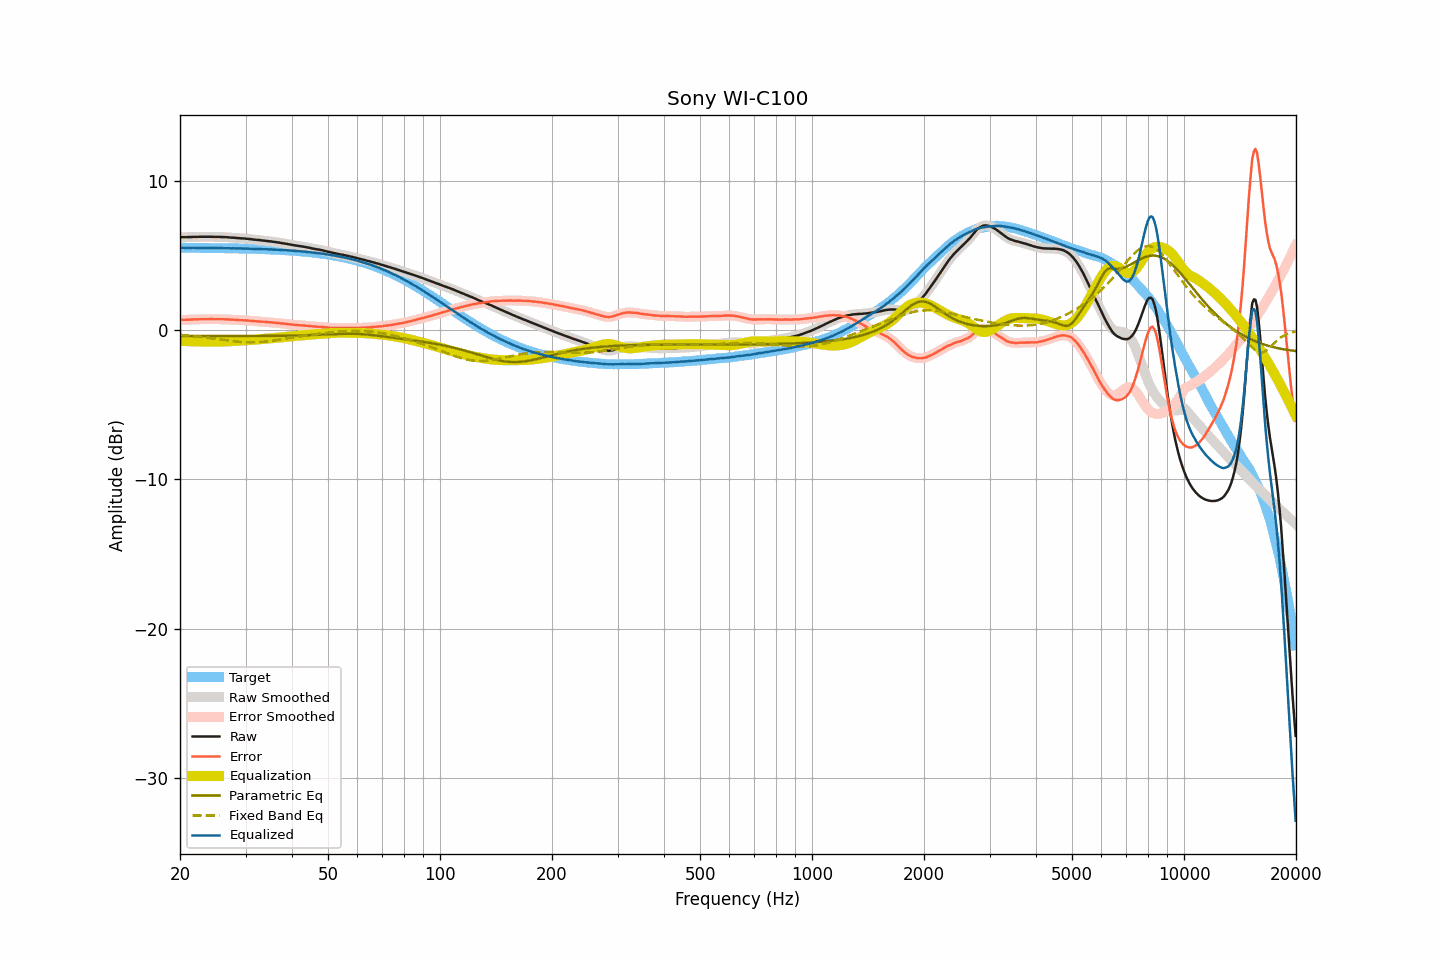

The data file committed next to this chart (first rows):
frequency, raw, smoothed, error, error_smoothed, equalization, parametric_eq, fixed_band_eq, equalized_raw, equalized_smoothed, target
20.00, 6.25, 6.25, 0.71, 0.71, -0.71, -0.38, -0.30, 5.54, 5.54, 5.54
20.20, 6.25, 6.25, 0.71, 0.71, -0.71, -0.38, -0.31, 5.54, 5.54, 5.54
20.40, 6.25, 6.25, 0.71, 0.71, -0.71, -0.38, -0.32, 5.54, 5.54, 5.54
20.61, 6.25, 6.25, 0.71, 0.71, -0.72, -0.38, -0.33, 5.54, 5.54, 5.54
20.81, 6.25, 6.26, 0.71, 0.72, -0.72, -0.38, -0.34, 5.53, 5.54, 5.54
21.02, 6.26, 6.26, 0.72, 0.72, -0.72, -0.38, -0.35, 5.54, 5.54, 5.54
21.23, 6.26, 6.26, 0.72, 0.72, -0.72, -0.38, -0.36, 5.54, 5.54, 5.54
21.44, 6.26, 6.27, 0.73, 0.73, -0.73, -0.38, -0.37, 5.53, 5.54, 5.54
21.66, 6.27, 6.27, 0.74, 0.73, -0.73, -0.38, -0.38, 5.54, 5.54, 5.54
21.87, 6.27, 6.27, 0.74, 0.74, -0.74, -0.38, -0.39, 5.54, 5.53, 5.54
22.09, 6.27, 6.27, 0.74, 0.74, -0.74, -0.38, -0.41, 5.53, 5.53, 5.53
22.31, 6.27, 6.28, 0.74, 0.74, -0.74, -0.38, -0.42, 5.53, 5.53, 5.53
22.54, 6.28, 6.28, 0.75, 0.75, -0.75, -0.38, -0.43, 5.54, 5.53, 5.53
22.76, 6.28, 6.28, 0.75, 0.75, -0.75, -0.38, -0.44, 5.53, 5.53, 5.53
22.99, 6.28, 6.28, 0.75, 0.75, -0.75, -0.38, -0.46, 5.53, 5.53, 5.53
23.22, 6.28, 6.28, 0.75, 0.75, -0.75, -0.38, -0.47, 5.53, 5.53, 5.53
23.45, 6.28, 6.28, 0.75, 0.75, -0.75, -0.38, -0.48, 5.53, 5.53, 5.53
23.69, 6.28, 6.28, 0.75, 0.75, -0.75, -0.38, -0.50, 5.53, 5.53, 5.53
23.92, 6.28, 6.28, 0.76, 0.76, -0.76, -0.38, -0.51, 5.53, 5.53, 5.53
24.16, 6.28, 6.28, 0.76, 0.76, -0.76, -0.38, -0.53, 5.53, 5.53, 5.53
24.40, 6.28, 6.28, 0.76, 0.75, -0.75, -0.38, -0.54, 5.53, 5.52, 5.52
24.65, 6.27, 6.28, 0.75, 0.75, -0.75, -0.38, -0.55, 5.52, 5.52, 5.52
24.89, 6.27, 6.27, 0.75, 0.75, -0.75, -0.38, -0.57, 5.52, 5.52, 5.52
25.14, 6.27, 6.27, 0.75, 0.75, -0.75, -0.38, -0.58, 5.52, 5.52, 5.52
25.39, 6.27, 6.27, 0.75, 0.75, -0.75, -0.38, -0.60, 5.52, 5.52, 5.52
25.65, 6.27, 6.27, 0.75, 0.75, -0.75, -0.38, -0.61, 5.52, 5.52, 5.52
25.91, 6.26, 6.27, 0.75, 0.75, -0.75, -0.38, -0.63, 5.51, 5.52, 5.52
26.16, 6.26, 6.26, 0.75, 0.75, -0.75, -0.38, -0.64, 5.52, 5.51, 5.51
26.43, 6.25, 6.26, 0.74, 0.74, -0.74, -0.38, -0.66, 5.51, 5.51, 5.51
26.69, 6.25, 6.25, 0.74, 0.74, -0.74, -0.38, -0.67, 5.51, 5.51, 5.51
26.96, 6.24, 6.24, 0.73, 0.73, -0.73, -0.38, -0.69, 5.51, 5.51, 5.51
27.23, 6.23, 6.23, 0.73, 0.73, -0.73, -0.38, -0.70, 5.51, 5.51, 5.51
27.50, 6.22, 6.23, 0.72, 0.72, -0.72, -0.38, -0.71, 5.50, 5.50, 5.51
27.77, 6.22, 6.22, 0.72, 0.72, -0.71, -0.38, -0.73, 5.51, 5.50, 5.50
28.05, 6.21, 6.21, 0.71, 0.71, -0.71, -0.38, -0.74, 5.50, 5.50, 5.50
28.33, 6.20, 6.20, 0.70, 0.70, -0.70, -0.38, -0.75, 5.50, 5.50, 5.50
28.62, 6.19, 6.19, 0.70, 0.69, -0.70, -0.38, -0.76, 5.50, 5.50, 5.50
28.90, 6.18, 6.18, 0.69, 0.69, -0.69, -0.38, -0.77, 5.49, 5.49, 5.49
29.19, 6.17, 6.18, 0.68, 0.68, -0.69, -0.38, -0.78, 5.49, 5.49, 5.49
29.48, 6.17, 6.17, 0.68, 0.68, -0.68, -0.38, -0.78, 5.49, 5.49, 5.49
29.78, 6.16, 6.16, 0.67, 0.67, -0.67, -0.38, -0.79, 5.49, 5.49, 5.49
30.08, 6.15, 6.15, 0.67, 0.67, -0.67, -0.38, -0.79, 5.49, 5.49, 5.49
30.38, 6.14, 6.14, 0.66, 0.66, -0.66, -0.38, -0.80, 5.48, 5.49, 5.48
30.68, 6.13, 6.13, 0.65, 0.65, -0.65, -0.38, -0.80, 5.48, 5.48, 5.48
30.99, 6.12, 6.12, 0.65, 0.64, -0.64, -0.38, -0.80, 5.48, 5.48, 5.48
31.30, 6.10, 6.11, 0.63, 0.63, -0.63, -0.38, -0.80, 5.47, 5.47, 5.47
31.61, 6.09, 6.09, 0.62, 0.62, -0.63, -0.38, -0.80, 5.47, 5.47, 5.47
31.93, 6.08, 6.08, 0.62, 0.61, -0.62, -0.37, -0.79, 5.47, 5.46, 5.47
32.24, 6.07, 6.07, 0.61, 0.61, -0.61, -0.37, -0.79, 5.46, 5.47, 5.46
32.57, 6.06, 6.06, 0.60, 0.60, -0.60, -0.37, -0.78, 5.46, 5.46, 5.46
32.89, 6.05, 6.05, 0.60, 0.59, -0.59, -0.37, -0.78, 5.46, 5.46, 5.46
33.22, 6.03, 6.04, 0.58, 0.58, -0.58, -0.37, -0.77, 5.45, 5.45, 5.45
33.55, 6.02, 6.02, 0.57, 0.57, -0.58, -0.37, -0.76, 5.45, 5.45, 5.45
33.89, 6.01, 6.01, 0.57, 0.57, -0.57, -0.37, -0.75, 5.45, 5.44, 5.44
34.23, 6.00, 6.00, 0.56, 0.56, -0.56, -0.37, -0.74, 5.44, 5.44, 5.44
34.57, 5.98, 5.99, 0.55, 0.55, -0.55, -0.37, -0.73, 5.43, 5.44, 5.44
34.92, 5.97, 5.97, 0.54, 0.54, -0.54, -0.37, -0.71, 5.43, 5.43, 5.43
35.27, 5.96, 5.96, 0.54, 0.53, -0.53, -0.37, -0.70, 5.43, 5.43, 5.43
35.62, 5.94, 5.95, 0.52, 0.52, -0.52, -0.37, -0.69, 5.42, 5.42, 5.42
35.97, 5.93, 5.93, 0.52, 0.51, -0.51, -0.37, -0.67, 5.42, 5.42, 5.42
... 635 more rows
